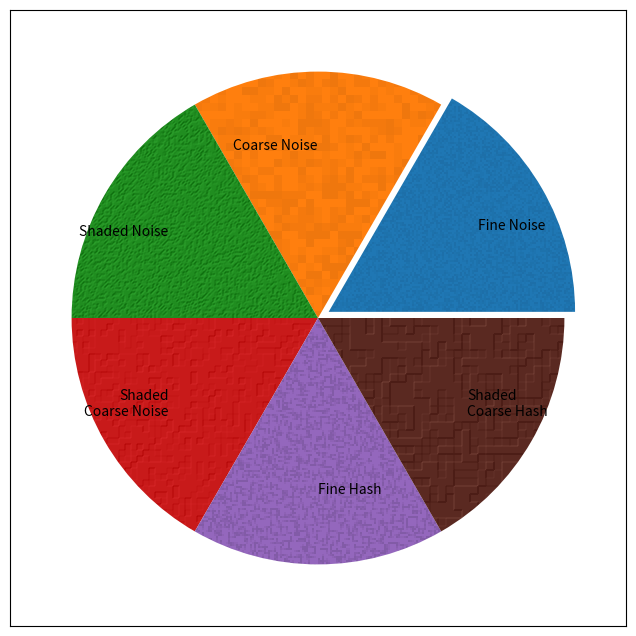

Here is the Python script that generated this plot:
#!/usr/bin/env python3
# -*- coding: utf-8 -*-
"""
Texture Module
**************

Module to add simple textures to matplotlib charts

Based on the `Matplotlib agg_filter Demo
<https://matplotlib.org/gallery/misc/demo_agg_filter.html>`_

Usage
-----

Create a Texture object with the desired style and options, then supply
this object to the ``agg_filter`` keyword in matplotlib methods. Running
``Texture``, or ``texture_pie`` will create a sample chart with representative
textues.::

    from Texture import Texture
    import matplotlib.pyplot as plt

    filt1 = Texture('noise')
    filt2 = Texture('hash', block=2, light=True)
    fig = plt.figure()
    ax = fig.add_subplot(111)
    ax.fill_between([0,1], [1,1], agg_filter=filt1)
    ax.fill_between([1,2], [1,1], agg_filter=filt2)
    plt.show()

See ``texture_pie(ax)`` for an example of using multiple texture filters in
one chart.

Routines
--------

    * texture_pie(ax) - Demonstrate example textures
    * test(style) - test a style without drawing (for debugging)

Requires
--------
    * Python 3.6 (tested on Anaconda 3.6.1)
    * Matplotlib 2.2.2

"""

import matplotlib.pyplot as plt
import numpy as np
import numpy.random as rnd
from matplotlib.colors import LightSource

class Texture(object):
    """Simple Matplotlib agg_filter textures

    Usage
    -----

    Create a Texture object with the desired options, then pass this
    object to the agg_filter keyword in matplotlib routines.

    Example
    -------
    ::

        import Texture
        import matplotlib.pyplot as plt

        filt = Texture('noise', block=4, light=True)
        fig = plt.figure()
        ax = fig.add_subplot(111)
        ax.fill_between([0,1], [1,1], agg_filter=filt)
        plt.show()

    Parameters
    ----------

    style : string default 'noise'
        One of the following styles

        * 'noise' - strictly random points
        * 'hash' - small lines oriented randomly
        * 'shadow' - create background shadow
    block : int default 1
        Size of the points, in pixels. Larger values give coarser textures.
    light : bool default False
        Use noise as a depth map and light the surface. Works best when
        ``block`` is at least 2.

    Other Options
    -------------

    'noise' : options to set amount and darkness of points
        * prob : float (0.0 - 1.0) - probability a point will be changed
        * dark : float (0.0 - 1.0) - how dark to make random points. Small
          values are better.

    'hash' : options to set spacing and darkness of lines
        * space : int default 4 - roughly how far apart lines are
        * dark : float (0.0 - 1.0) - how dark to make random points. Small
          values are better.

    light : options passed to the matplotlib.colors.LightSource.rgb_shade method.
        * fraction : float (0.0 - 1.0) alpha value
        * vert_exag : float amount of vertical exaggeration.
        * blend_mode : string ['soft'|'overlay'|'hsv'] blending mode

    """

    def __init__(self, style='noise', **kwargs):
        """Initialize object with values to be used when called.
        """
        self.style = style
        if style == 'shadow':
            self.direction = kwargs.get('direction', 'up')
            self.pad = kwargs.get('pad', .5)
            self.alpha = kwargs.get('alpha', .5)
            self.color = kwargs.get('color', (0, 0, 0))
            self.cut_figure = kwargs.get('cut_figure', False)
            self.offset = kwargs.get('offset', (0, 0))
            self.win = kwargs.get('win', 'gaussian')
            return
        self.block = kwargs.get('block', 1)
        self.light = kwargs.get('light', False)
        if self.light:
            prob = kwargs.get('prob', .15)
            dark = kwargs.get('dark', .15)
            self.vert = kwargs.get('vert_exag', 2.)
            self.blend = kwargs.get('blend_mode', 'soft')
            self.fraction = kwargs.get('fraction', .5)
            self.light_source = LightSource()
        else:
            prob = kwargs.get('prob', .2)
            dark = kwargs.get('dark', .02)
        if style == 'hash':
            # hash spreads out points somewhat evenly, but random within
            # spaces. Up to 2 points are chosen per space.
            # Set up arrays and their probabilities
            if not self.light: dark = kwargs.get('dark', .04)
            self.dark = dark
            self.space = kwargs.get('space', 4)
            self.frac = kwargs.get('frac', .8)  # fraction of spaces to fill
            self.clip = (1. - dark)**3  # clip limit (max darkness)
            # make list of directions and pairs of directions.
            # Directions are tuples of (dtn, axis) for np.roll
            dtns = [(-1, 0), (-1, 1), (1, 0), (1, 1)]  # directions
            self.pairs = []  # list of pairs of directions
            for i in range(3):
                for j in range(i+1,4):
                    self.pairs.append([dtns[i], dtns[j]])
        else:
            self.choice = list(1. - np.array([1,2,3]) * dark) + [1.]
            self.p = 3 * [prob] + [1. - 3 * prob]
        self.kwargs = kwargs

    def __call__(self, im, dpi=100):
        """Main call routine, which passes image to other routines for
           processing.
        """
        if self.style == 'noise': return self._noise(im), 0, 0
        if self.style == 'hash': return self._hash(im), 0, 0
        if self.style == 'shadow': return self._shadow(im, dpi)
        return im, 0, 0  # Do nothing if style not found

    def _expand(self, small, large):
        """Expand small 2D array into large 2D array. Clipping not supported.
            small : 2D np.array
            large : 2D np.array must be n-times larger than small
            Note: Make sure to only supply 2D arrays, not 3D, ie
            self._expand(small, large[:, :, 0]) if necessary.
        """
        n = self.block
        if n == 1:
            large[...] = small
            return
        nx, ny = large.shape
        dx = nx % n
        dy = ny % n
        for a in range(n):
            for b in range(n):
                large[a:nx-dx:n, b:ny-dy:n] = small

    def _combine(self, rgb, clip):  # return new array with rgb and clip
        nx, ny = clip.shape
        tgt = np.empty((nx, ny, 4))
        tgt[..., :3] = rgb
        tgt[..., 3] = clip
        return tgt

    def _light(self, rgb, elevation):
        """Shade the supplied rgb array with the 2D elevation array.
            Note: elevation must be 2D, ie use noise[:, :, 0] if necessary.
        """
        rgb2 = self.light_source.shade_rgb(rgb, elevation,
                                           blend_mode=self.blend,
                                           fraction=self.fraction,
                                           vert_exag=self.vert)
        return rgb2

    def _noise(self, im):
        """ Simple noise texture with block and light support. Points are
            one of three darkness levels.
        """
        n = self.block
        rgb = im[...,:3]  # (nx, ny, 3)
        clip = im[...,3]   # (nx, ny)
        nx, ny = clip.shape
        shape = (nx//n + 1, ny//n + 1)  # expand shape slightly
        small = rnd.choice(self.choice, shape, p=self.p)  # (nx, ny)
        large = np.ones((shape[0]*n, shape[1]*n))
        self._expand(small, large)
        noise = np.ones((nx, ny, 1))  # (nx, ny, 1)
        noise[..., 0] = large[:nx, :ny]
        if self.light:
            rgb = self._light(rgb, noise[..., 0])
        else:
            rgb *= noise  # (nx, ny, 3) = (nx, ny, 3) * (nx, ny, 1)
        return self._combine(rgb, clip)


    def _hash(self, im):
        """Similar to 'noise', but using small lines instead of points
        """
        n = self.block
        space = self.space
        rgb = im[...,:3]  # (nx, ny, 3)
        clip = im[...,3]   # (nx, ny)
        nx, ny = clip.shape
        # Expand image size so it takes multiples of block and space.
        # The buffers will be clipped later to fit into supplied size
        shape = ((nx+n)//n, (ny+n)//n)
        shape = ((shape[0]+(n+2)*space)//space * space,
                 (shape[1]+(n+2)*space)//space * space)
        # calculate number of points to be plotted.
        px = shape[0]//space
        py = shape[1]//space
        plen = px * py
        p = np.arange(plen)
        ix = []
        iy = []
        for i in range(2): # Do this for each set of points
            # make the indices for the point array, spread out by space
            # if space==4, then ix goes up 0, 0, 0,... 0, 4, 4,...
            # and y goes up 0, 4, 8,..., 0, 4, 8,...
            ix.append((p//py) * space)
            iy.append((p % px) * space)
            # now put them randomly in the spaces
            ix[i] += rnd.randint(0, space, plen)
            iy[i] += rnd.randint(0, space, plen)
        # a[ix, iy] will be the locations of random but evenly spread points.
        # Next step is to randomly choose these points to be given one of
        # the 4 possible directions. p is already an index into the points,
        # so just scramble p up and divide into 4 groups. Choosing fewer
        # points will create blank spots.
        # But I want 2 points per space, and I don't want to repeat the
        # directions used. This makes 6 possible pairs of directions, so
        # create 2 sets of points and divide them into 6 groups by reshaping
        # the vectors into (n//6, 6) arrays.
        r = []  # This will hold arrays of randomized indices
        slen = int((plen * self.frac)//6)  # length of subsets
        rlen = slen * 6  # total length of randomize indices
        for i in range(2):
            temp = rnd.choice(p, plen, replace=False)
            temp = temp[:rlen]  # truncate to needed size
            r.append(temp.reshape((slen, 6)))
        # Now stamp the points onto a buffer
        buffer = np.ones(shape)
        for i in range(6):
            for j in range(2):
                sub = np.ones(shape)
                dtn, axis = self.pairs[i][j]
                x = ix[j][r[j][:,i]]
                y = iy[j][r[j][:,i]]
                sub[x, y] = 1. - self.dark
                buffer *= sub
                s2 = sub * sub
                buffer *= np.roll(s2, dtn, axis)
                buffer *= np.roll(s2 * sub, 2 * dtn, axis)

        np.clip(buffer, self.clip, 1, buffer)
        large = np.ones((shape[0]*n, shape[1]*n))
        self._expand(buffer, large)
        noise = np.ones((nx, ny, 1))
        noise[..., 0] = large[:nx, :ny]
        if self.light:
            rgb = self._light(rgb, noise[..., 0])
        else:
            rgb *= noise  # (nx, ny, 3) = (nx, ny, 3) * (nx, ny, 1)
        return self._combine(rgb, clip)

    def _shadow(self, im, dpi):
        """Create a drop shadow from the supplied image
        """
        def gaussian(n=50, lim=3):
            """ Gaussian window, with endpoints near 0. ``lim`` controls
                how narrow the peak is, and how 'tight' the shadow becomes.
                A larger value is narrower, with more of the shadow closer
                to the object.
            """
            x = np.linspace(-lim, lim, n)
            s = -0.5 * x**2
            y = np.exp(s)
            y -= y[0] - .01
            y /= y.max()
            return y

        alpha = im[...,3]   # (nx, ny)
        nx, ny = alpha.shape
        is_up = (self.direction == 'up')

        # Calculate and apply padding to image
        pix = int(self.pad * dpi)
        if is_up == 'up':
            padded = np.zeros((nx, ny+pix))
            xs = ys = 0  # image start location
        else:
            padded = np.zeros((nx + 2*pix, ny + 2*pix))
            xs = ys = pix

        # padded starts with chart object shape which gets blurred (smoothed).
        # It will then become the alpha channel for the expanded image.
        padded[xs:nx+xs, ys:ny+ys] = alpha

        # Create window for smoothing
        # Hanning is used instead of Hamming to reduce abruptness at ends
        if self.win == 'gaussian':
            w = gaussian(2 * pix + 1)
        else:
            w = np.hanning(2 * pix + 1) + .01
        if is_up:
            w[pix+1:] = 0 # just use beginning of window
        w /= w.sum()  # normalize

        # Smoth image in appropriate directions
        # Note no extra padding is used on convolutions, so may cause
        # artifacts for edge cases. See arg_filter demo for example.
        if not is_up:
            for x in range(padded.shape[0]):  # vertical
                y = padded[x, :]
                # add some additional padding for the convolution
                yc = np.convolve(w, y, mode='same')
                padded[x, :] = yc
        for y in range(padded.shape[1]):  # horizontal
            x = padded[:, y]
            # add some additional padding for the convolution
            xc = np.convolve(w, x, mode='same')
            padded[:, y] = xc

        # Normalize padded so that it has uniform darkness between figures
        padded /= padded.max()

        # Cut out original figure if desired
        if self.cut_figure:
            reverse = 1. - alpha
            padded[xs:nx+xs, ys:ny+ys] *= reverse

        # Return image
        rgb = np.ones((padded.shape[0], padded.shape[1], 3)) * self.color
        padded *= self.alpha
        new_im = self._combine(rgb, padded)
        return (new_im,
                self.offset[0] * dpi - xs,
                self.offset[1] * dpi - ys)

def wintest(lim=3):
    """ Show difference between a Hanning window and a Gaussian window.
        ``lim`` controls width of gaussian peak.
    """

    def gaussian(n=50, lim=3):
        x = np.linspace(-lim, lim, n)
        s = -0.5 * x**2
        y = np.exp(s)
        y -= y[0] - .01
        y /= y.max()
        return y

    fig = plt.figure(1)
    fig.clear()
    ax = fig.add_subplot(111)
    n = 40
    wh = np.hanning(n)
    wg = gaussian(n, lim)
    ax.plot(wh, label='Hanning')
    ax.plot(wg, label='Gaussian')
    plt.legend()
    plt.show()


def test(style, **kwargs):
    """ Simple test rig to get interpreter exceptions. Matplotlib will not
        raise exceptions when actually drawing, so use this to debug if
        the matplotlib code results in a blank window.
    """
    global filt
    filt = Texture(style=style, **kwargs)
    im = np.ones((20,20,4))
    res, a, b = filt.__call__(im)

def shadow_line(ax):
    """Demonstration of drop shadows.
    """
    filtH = Texture('shadow', alpha=0.5, pad=.5,
                    cut_figure=False, direction='all',
                    offset=(.1, .2), win='hanning')
    filtG = Texture('shadow', alpha=0.5, pad=.5,
                    cut_figure=False, direction='all',
                    offset=(.1, .2), win='gaussian')
    filtU = Texture('shadow', alpha=0.5, pad=.5,
                    cut_figure=True, direction='up',
                    offset=(0., 0.), win='gaussian')

    xH = np.array([0, 1])
    xG = xH + .5
    xU = xH + 1
    y = [0, 1]
    ax.plot(xH, y, lw=7, zorder=10, label='Hanning')
    ax.plot(xH, y, lw=7, zorder=9, agg_filter=filtH)
    ax.plot(xG, y, lw=7, zorder=10, label='Gaussian')
    ax.plot(xG, y, lw=7, zorder=9, agg_filter=filtG)
    ax.plot(xU, y, lw=7, zorder=10, label='Up Gaussian')
    ax.plot(xU, y, lw=7, zorder=9, agg_filter=filtU)
    plt.legend()

def texture_pie(ax):
    """ Demonstration routine showing multiple examples of textures and
        how to make them.
    """
    tf = []
    tf.append(Texture(style='noise', block=2))
    tf.append(Texture(style='noise', block=8))
    tf.append(Texture(style='noise', light=True, block=2))
    tf.append(Texture(style='noise', light=True, block=6))
    tf.append(Texture(style='hash', light=False, block=2, frac=.9, space=3))
    tf.append(Texture(style='hash', light=True, block=8, frac=.9, space=3))
    labels = []
    labels.append('Fine Noise')
    labels.append('Coarse Noise')
    labels.append('Shaded Noise')
    labels.append('Shaded\nCoarse Noise')
    labels.append('Fine Hash')
    labels.append('Shaded\nCoarse Hash')

    fracs = len(tf) * [10]
    explode = tuple([0.05] + (len(tf) - 1) * [0])
    pies = ax.pie(fracs, explode=explode, labels=labels, labeldistance=0.7)

    for pie, texture_filter in zip(pies[0], tf):
        pie.set_agg_filter(texture_filter)
        pie.set_rasterized(True)  # to support mixed-mode renderers
        pie.set(ec="none", lw=2)


if __name__=='__main__':
    demos = ['pie', 'line']
    if '__testing' not in globals():
        __testing = demos[0]
    if __testing not in demos:
        test(__testing)
    else:
        fig = plt.figure('Texture Demo', figsize=(8,8))
        fig.clear()
        plt.subplots_adjust(left=0.05, right=0.95)

        ax = fig.add_subplot(111)
        ax.set_aspect(1)
        if __testing == 'line':
            shadow_line(ax)
        else:
            texture_pie(ax)
        ax.set_frame_on(True)

        plt.show()
